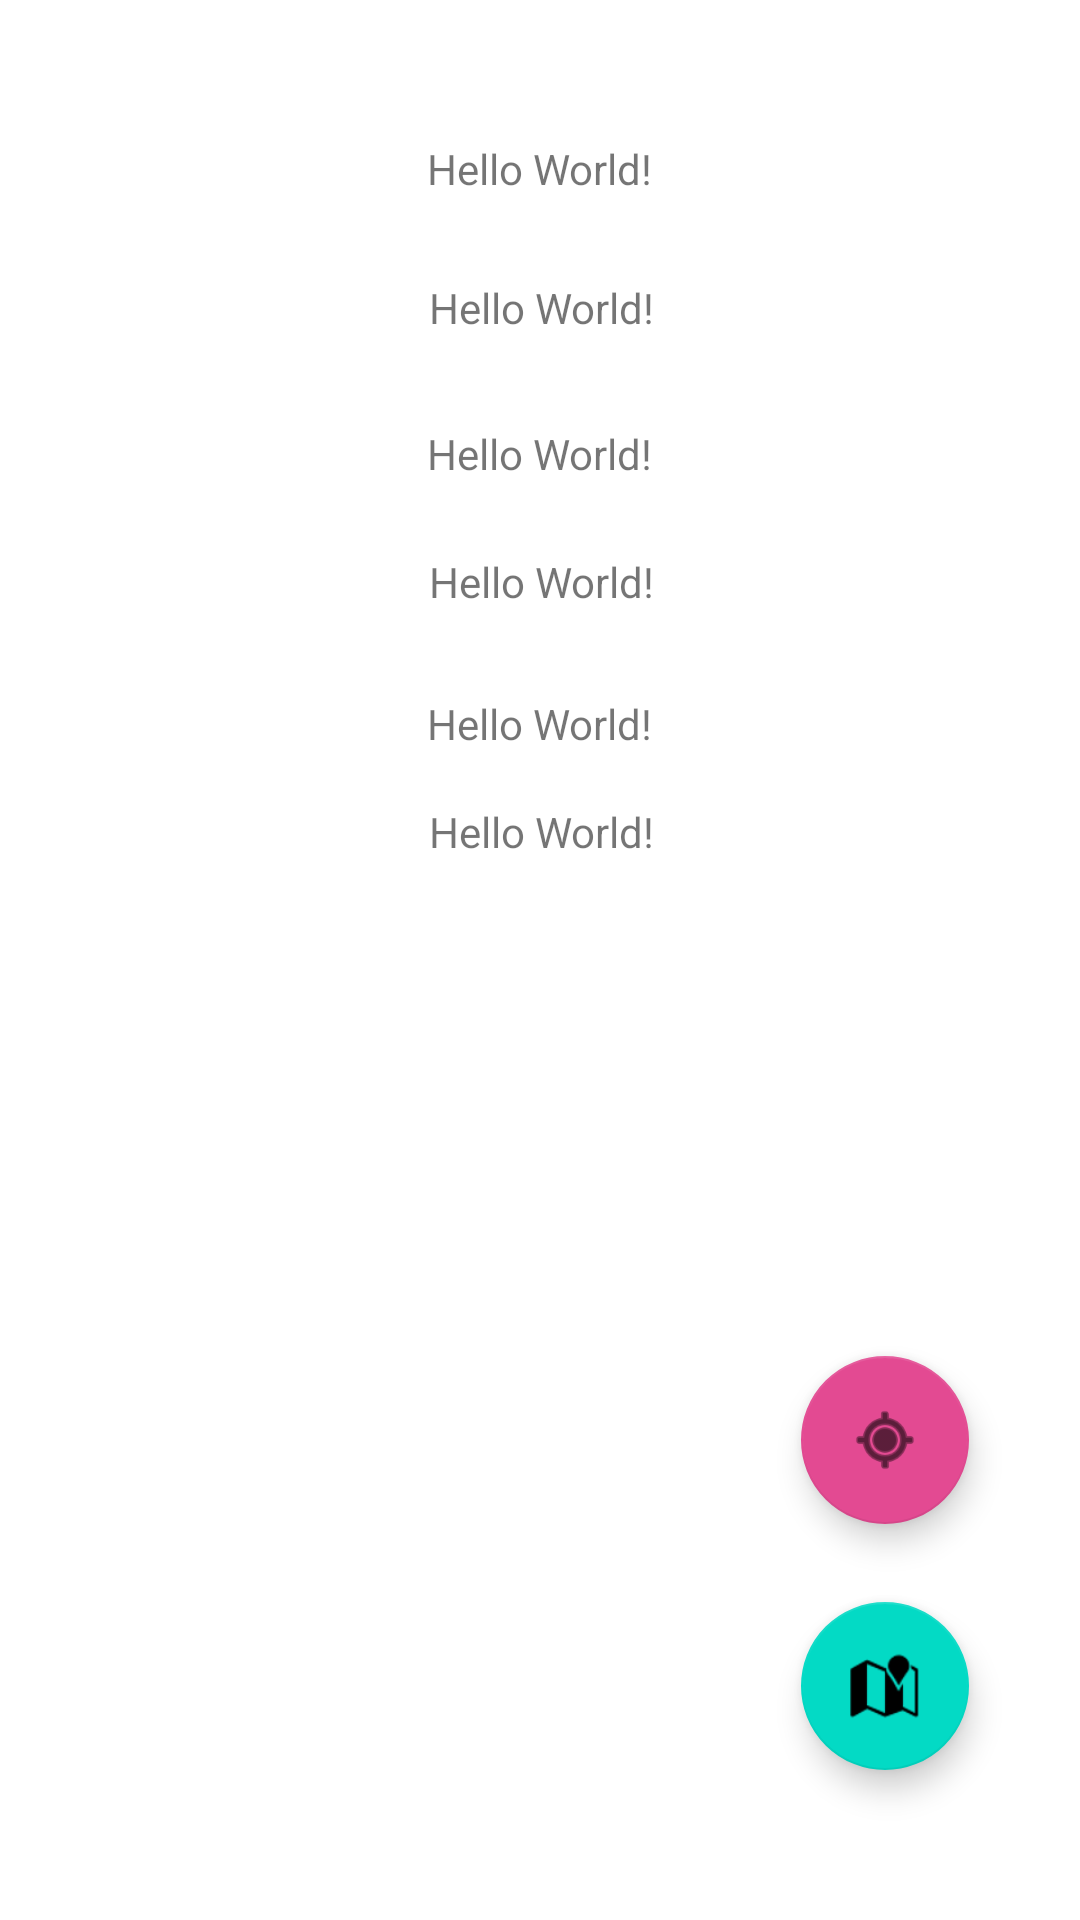

Layout XML and referenced resources for this Android screen:
<!-- AndroidManifest.xml: application theme Theme.EjercicioGPS -->
<!-- res/layout/activity_main.xml -->
<?xml version="1.0" encoding="utf-8"?>
<androidx.constraintlayout.widget.ConstraintLayout xmlns:android="http://schemas.android.com/apk/res/android"
    xmlns:app="http://schemas.android.com/apk/res-auto"
    xmlns:tools="http://schemas.android.com/tools"
    android:layout_width="match_parent"
    android:layout_height="match_parent"
    tools:context=".MainActivity">

    <TextView
        android:id="@+id/txtLatitud"
        android:layout_width="wrap_content"
        android:layout_height="wrap_content"
        android:text="Hello World!"
        app:layout_constraintBottom_toBottomOf="parent"
        app:layout_constraintEnd_toEndOf="parent"
        app:layout_constraintStart_toStartOf="parent"
        app:layout_constraintTop_toTopOf="parent"
        app:layout_constraintVertical_bias="0.075" />

    <TextView
        android:id="@+id/txtLongitud"
        android:layout_width="wrap_content"
        android:layout_height="wrap_content"
        android:text="Hello World!"
        app:layout_constraintBottom_toBottomOf="parent"
        app:layout_constraintEnd_toEndOf="parent"
        app:layout_constraintHorizontal_bias="0.502"
        app:layout_constraintStart_toStartOf="parent"
        app:layout_constraintTop_toTopOf="parent"
        app:layout_constraintVertical_bias="0.15" />

    <TextView
        android:id="@+id/txtDireccion"
        android:layout_width="wrap_content"
        android:layout_height="wrap_content"
        android:text="Hello World!"
        app:layout_constraintBottom_toBottomOf="parent"
        app:layout_constraintEnd_toEndOf="parent"
        app:layout_constraintStart_toStartOf="parent"
        app:layout_constraintTop_toTopOf="parent"
        app:layout_constraintVertical_bias="0.228" />

    <TextView
        android:id="@+id/txtDistancia"
        android:layout_width="wrap_content"
        android:layout_height="wrap_content"
        android:text="Hello World!"
        app:layout_constraintBottom_toBottomOf="parent"
        app:layout_constraintEnd_toEndOf="parent"
        app:layout_constraintHorizontal_bias="0.502"
        app:layout_constraintStart_toStartOf="parent"
        app:layout_constraintTop_toTopOf="parent"
        app:layout_constraintVertical_bias="0.297" />

    <TextView
        android:id="@+id/txtVelocidad"
        android:layout_width="wrap_content"
        android:layout_height="wrap_content"
        android:text="Hello World!"
        app:layout_constraintBottom_toBottomOf="parent"
        app:layout_constraintEnd_toEndOf="parent"
        app:layout_constraintStart_toStartOf="parent"
        app:layout_constraintTop_toTopOf="parent"
        app:layout_constraintVertical_bias="0.373" />

    <TextView
        android:id="@+id/txtDistanciaTotal"
        android:layout_width="wrap_content"
        android:layout_height="wrap_content"
        android:text="Hello World!"
        app:layout_constraintBottom_toBottomOf="parent"
        app:layout_constraintEnd_toEndOf="parent"
        app:layout_constraintHorizontal_bias="0.502"
        app:layout_constraintStart_toStartOf="parent"
        app:layout_constraintTop_toTopOf="parent"
        app:layout_constraintVertical_bias="0.431" />

    <com.google.android.material.floatingactionbutton.FloatingActionButton
        android:id="@+id/fabgps"
        android:layout_width="wrap_content"
        android:layout_height="wrap_content"
        android:layout_marginBottom="132dp"
        android:clickable="true"
        android:contentDescription="@string/fabGps"
        app:backgroundTint="#E34A92"
        app:layout_constraintBottom_toBottomOf="parent"
        app:layout_constraintEnd_toEndOf="parent"
        app:layout_constraintHorizontal_bias="0.878"
        app:layout_constraintStart_toStartOf="parent"
        app:rippleColor="@color/white"
        app:srcCompat="@android:drawable/ic_menu_mylocation" />

    <com.google.android.material.floatingactionbutton.FloatingActionButton
        android:id="@+id/fabCoords"
        android:layout_width="wrap_content"
        android:layout_height="wrap_content"
        android:clickable="true"
        android:contentDescription="@string/coords"
        app:layout_constraintBottom_toBottomOf="parent"
        app:layout_constraintEnd_toEndOf="parent"
        app:layout_constraintHorizontal_bias="0.878"
        app:layout_constraintStart_toStartOf="parent"
        app:layout_constraintTop_toBottomOf="@+id/fabgps"
        app:layout_constraintVertical_bias="0.342"
        app:srcCompat="@android:drawable/ic_dialog_map" />

</androidx.constraintlayout.widget.ConstraintLayout>
<!-- resources referenced by this layout -->
<resources>
  <color name="white">#FFFFFFFF</color>
  <string name="coords">coords</string>
  <string name="fabGps">Mostrar Localizacion</string>
  <style name="Theme.EjercicioGPS" parent="Theme.MaterialComponents.DayNight.DarkActionBar">
          
          <item name="colorPrimary">@color/purple_500</item>
          <item name="colorPrimaryVariant">@color/purple_700</item>
          <item name="colorOnPrimary">@color/white</item>
          
          <item name="colorSecondary">@color/teal_200</item>
          <item name="colorSecondaryVariant">@color/teal_700</item>
          <item name="colorOnSecondary">@color/black</item>
          
          <item name="android:statusBarColor">?attr/colorPrimaryVariant</item>
          
      </style>
  <color name="purple_500">#FF6200EE</color>
  <color name="purple_700">#FF3700B3</color>
  <color name="teal_200">#FF03DAC5</color>
  <color name="teal_700">#FF018786</color>
  <color name="black">#FF000000</color>
</resources>
